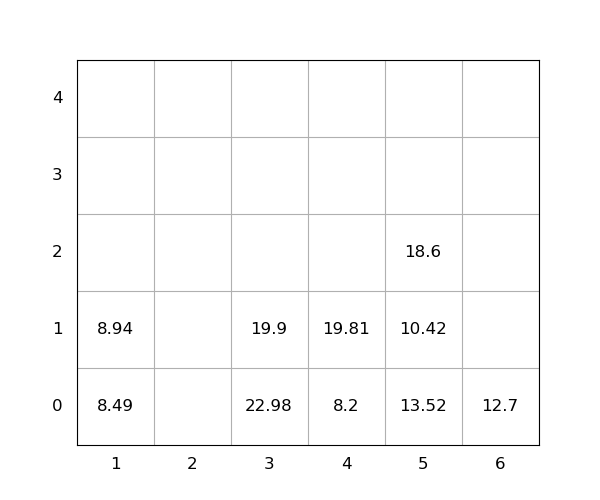

The table this chart was drawn from, first rows:
idx, loc_x, loc_y, loc_z, weight, group, score, seq, reloc, size(ft)
1, 5, 0, 0, 13.52, 0, 13.52, 0, 1.0, 20
2, 6, 0, 0, 12.7, 0, 12.7, 0, 0, 20
3, 5, 0, 1, 10.42, 0, 10.42, 0, 1.0, 20
4, 4, 0, 0, 8.2, 0, 8.2, 0, 0, 20
5, 5, 0, 2, 18.6, 0, 18.6, 0, 1.0, 20
6, 4, 0, 1, 19.81, 0, 19.81, 1, 0, 20
7, 1, 0, 0, 8.49, 0, 8.49, 2, 0, 20
8, 3, 0, 0, 22.98, 0, 22.98, 3, 1.0, 20
9, 1, 0, 1, 8.94, 0, 8.94, 4, 0, 20
10, 3, 0, 1, 19.9, 0, 19.9, 5, 1.0, 20
